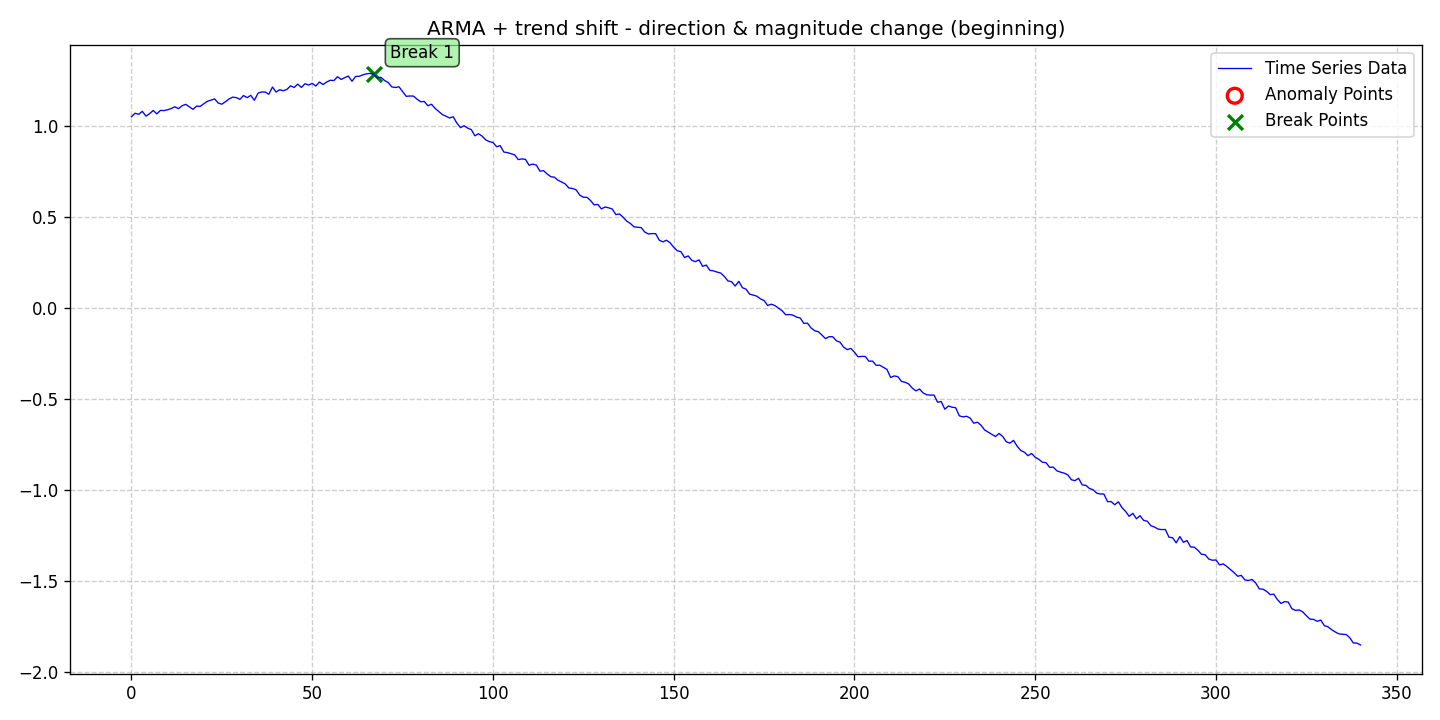

Values plotted in this chart, from the file beside it:
date, data, stationary, det_lin_up, det_lin_down, det_quad, det_cubic, det_exp, det_damped, stoc_trend, volatility, single_seas, multiple_seas, point_anom_single, point_anom_multi, collect_anom, context_anom, mean_shift, var_shift, trend_shift, point_anom_count, point_anom_location, point_anom_point, collect_anom_count
2020-01-01, 1.05, 0, 0, 0, 0, 0, 0, 0, 0, 0, 0, 0, 0, 0, 0, 0, 0, 0, 1, 0, none, , 0
2020-01-02, 1.069, 0, 0, 0, 0, 0, 0, 0, 0, 0, 0, 0, 0, 0, 0, 0, 0, 0, 1, 0, none, , 0
2020-01-03, 1.063, 0, 0, 0, 0, 0, 0, 0, 0, 0, 0, 0, 0, 0, 0, 0, 0, 0, 1, 0, none, , 0
2020-01-04, 1.079, 0, 0, 0, 0, 0, 0, 0, 0, 0, 0, 0, 0, 0, 0, 0, 0, 0, 1, 0, none, , 0
2020-01-05, 1.053, 0, 0, 0, 0, 0, 0, 0, 0, 0, 0, 0, 0, 0, 0, 0, 0, 0, 1, 0, none, , 0
2020-01-06, 1.066, 0, 0, 0, 0, 0, 0, 0, 0, 0, 0, 0, 0, 0, 0, 0, 0, 0, 1, 0, none, , 0
2020-01-07, 1.084, 0, 0, 0, 0, 0, 0, 0, 0, 0, 0, 0, 0, 0, 0, 0, 0, 0, 1, 0, none, , 0
2020-01-08, 1.065, 0, 0, 0, 0, 0, 0, 0, 0, 0, 0, 0, 0, 0, 0, 0, 0, 0, 1, 0, none, , 0
2020-01-09, 1.084, 0, 0, 0, 0, 0, 0, 0, 0, 0, 0, 0, 0, 0, 0, 0, 0, 0, 1, 0, none, , 0
2020-01-10, 1.083, 0, 0, 0, 0, 0, 0, 0, 0, 0, 0, 0, 0, 0, 0, 0, 0, 0, 1, 0, none, , 0
2020-01-11, 1.088, 0, 0, 0, 0, 0, 0, 0, 0, 0, 0, 0, 0, 0, 0, 0, 0, 0, 1, 0, none, , 0
2020-01-12, 1.095, 0, 0, 0, 0, 0, 0, 0, 0, 0, 0, 0, 0, 0, 0, 0, 0, 0, 1, 0, none, , 0
2020-01-13, 1.104, 0, 0, 0, 0, 0, 0, 0, 0, 0, 0, 0, 0, 0, 0, 0, 0, 0, 1, 0, none, , 0
2020-01-14, 1.094, 0, 0, 0, 0, 0, 0, 0, 0, 0, 0, 0, 0, 0, 0, 0, 0, 0, 1, 0, none, , 0
2020-01-15, 1.11, 0, 0, 0, 0, 0, 0, 0, 0, 0, 0, 0, 0, 0, 0, 0, 0, 0, 1, 0, none, , 0
2020-01-16, 1.118, 0, 0, 0, 0, 0, 0, 0, 0, 0, 0, 0, 0, 0, 0, 0, 0, 0, 1, 0, none, , 0
2020-01-17, 1.104, 0, 0, 0, 0, 0, 0, 0, 0, 0, 0, 0, 0, 0, 0, 0, 0, 0, 1, 0, none, , 0
2020-01-18, 1.09, 0, 0, 0, 0, 0, 0, 0, 0, 0, 0, 0, 0, 0, 0, 0, 0, 0, 1, 0, none, , 0
2020-01-19, 1.108, 0, 0, 0, 0, 0, 0, 0, 0, 0, 0, 0, 0, 0, 0, 0, 0, 0, 1, 0, none, , 0
2020-01-20, 1.106, 0, 0, 0, 0, 0, 0, 0, 0, 0, 0, 0, 0, 0, 0, 0, 0, 0, 1, 0, none, , 0
2020-01-21, 1.121, 0, 0, 0, 0, 0, 0, 0, 0, 0, 0, 0, 0, 0, 0, 0, 0, 0, 1, 0, none, , 0
2020-01-22, 1.134, 0, 0, 0, 0, 0, 0, 0, 0, 0, 0, 0, 0, 0, 0, 0, 0, 0, 1, 0, none, , 0
2020-01-23, 1.141, 0, 0, 0, 0, 0, 0, 0, 0, 0, 0, 0, 0, 0, 0, 0, 0, 0, 1, 0, none, , 0
2020-01-24, 1.148, 0, 0, 0, 0, 0, 0, 0, 0, 0, 0, 0, 0, 0, 0, 0, 0, 0, 1, 0, none, , 0
2020-01-25, 1.125, 0, 0, 0, 0, 0, 0, 0, 0, 0, 0, 0, 0, 0, 0, 0, 0, 0, 1, 0, none, , 0
2020-01-26, 1.118, 0, 0, 0, 0, 0, 0, 0, 0, 0, 0, 0, 0, 0, 0, 0, 0, 0, 1, 0, none, , 0
2020-01-27, 1.132, 0, 0, 0, 0, 0, 0, 0, 0, 0, 0, 0, 0, 0, 0, 0, 0, 0, 1, 0, none, , 0
2020-01-28, 1.147, 0, 0, 0, 0, 0, 0, 0, 0, 0, 0, 0, 0, 0, 0, 0, 0, 0, 1, 0, none, , 0
2020-01-29, 1.158, 0, 0, 0, 0, 0, 0, 0, 0, 0, 0, 0, 0, 0, 0, 0, 0, 0, 1, 0, none, , 0
2020-01-30, 1.154, 0, 0, 0, 0, 0, 0, 0, 0, 0, 0, 0, 0, 0, 0, 0, 0, 0, 1, 0, none, , 0
2020-01-31, 1.146, 0, 0, 0, 0, 0, 0, 0, 0, 0, 0, 0, 0, 0, 0, 0, 0, 0, 1, 0, none, , 0
2020-02-01, 1.166, 0, 0, 0, 0, 0, 0, 0, 0, 0, 0, 0, 0, 0, 0, 0, 0, 0, 1, 0, none, , 0
2020-02-02, 1.154, 0, 0, 0, 0, 0, 0, 0, 0, 0, 0, 0, 0, 0, 0, 0, 0, 0, 1, 0, none, , 0
2020-02-03, 1.167, 0, 0, 0, 0, 0, 0, 0, 0, 0, 0, 0, 0, 0, 0, 0, 0, 0, 1, 0, none, , 0
2020-02-04, 1.14, 0, 0, 0, 0, 0, 0, 0, 0, 0, 0, 0, 0, 0, 0, 0, 0, 0, 1, 0, none, , 0
2020-02-05, 1.179, 0, 0, 0, 0, 0, 0, 0, 0, 0, 0, 0, 0, 0, 0, 0, 0, 0, 1, 0, none, , 0
2020-02-06, 1.186, 0, 0, 0, 0, 0, 0, 0, 0, 0, 0, 0, 0, 0, 0, 0, 0, 0, 1, 0, none, , 0
2020-02-07, 1.185, 0, 0, 0, 0, 0, 0, 0, 0, 0, 0, 0, 0, 0, 0, 0, 0, 0, 1, 0, none, , 0
2020-02-08, 1.173, 0, 0, 0, 0, 0, 0, 0, 0, 0, 0, 0, 0, 0, 0, 0, 0, 0, 1, 0, none, , 0
2020-02-09, 1.213, 0, 0, 0, 0, 0, 0, 0, 0, 0, 0, 0, 0, 0, 0, 0, 0, 0, 1, 0, none, , 0
2020-02-10, 1.185, 0, 0, 0, 0, 0, 0, 0, 0, 0, 0, 0, 0, 0, 0, 0, 0, 0, 1, 0, none, , 0
2020-02-11, 1.198, 0, 0, 0, 0, 0, 0, 0, 0, 0, 0, 0, 0, 0, 0, 0, 0, 0, 1, 0, none, , 0
2020-02-12, 1.193, 0, 0, 0, 0, 0, 0, 0, 0, 0, 0, 0, 0, 0, 0, 0, 0, 0, 1, 0, none, , 0
2020-02-13, 1.2, 0, 0, 0, 0, 0, 0, 0, 0, 0, 0, 0, 0, 0, 0, 0, 0, 0, 1, 0, none, , 0
2020-02-14, 1.219, 0, 0, 0, 0, 0, 0, 0, 0, 0, 0, 0, 0, 0, 0, 0, 0, 0, 1, 0, none, , 0
2020-02-15, 1.211, 0, 0, 0, 0, 0, 0, 0, 0, 0, 0, 0, 0, 0, 0, 0, 0, 0, 1, 0, none, , 0
2020-02-16, 1.229, 0, 0, 0, 0, 0, 0, 0, 0, 0, 0, 0, 0, 0, 0, 0, 0, 0, 1, 0, none, , 0
2020-02-17, 1.211, 0, 0, 0, 0, 0, 0, 0, 0, 0, 0, 0, 0, 0, 0, 0, 0, 0, 1, 0, none, , 0
2020-02-18, 1.231, 0, 0, 0, 0, 0, 0, 0, 0, 0, 0, 0, 0, 0, 0, 0, 0, 0, 1, 0, none, , 0
2020-02-19, 1.224, 0, 0, 0, 0, 0, 0, 0, 0, 0, 0, 0, 0, 0, 0, 0, 0, 0, 1, 0, none, , 0
2020-02-20, 1.233, 0, 0, 0, 0, 0, 0, 0, 0, 0, 0, 0, 0, 0, 0, 0, 0, 0, 1, 0, none, , 0
2020-02-21, 1.218, 0, 0, 0, 0, 0, 0, 0, 0, 0, 0, 0, 0, 0, 0, 0, 0, 0, 1, 0, none, , 0
2020-02-22, 1.24, 0, 0, 0, 0, 0, 0, 0, 0, 0, 0, 0, 0, 0, 0, 0, 0, 0, 1, 0, none, , 0
2020-02-23, 1.226, 0, 0, 0, 0, 0, 0, 0, 0, 0, 0, 0, 0, 0, 0, 0, 0, 0, 1, 0, none, , 0
2020-02-24, 1.241, 0, 0, 0, 0, 0, 0, 0, 0, 0, 0, 0, 0, 0, 0, 0, 0, 0, 1, 0, none, , 0
2020-02-25, 1.25, 0, 0, 0, 0, 0, 0, 0, 0, 0, 0, 0, 0, 0, 0, 0, 0, 0, 1, 0, none, , 0
2020-02-26, 1.248, 0, 0, 0, 0, 0, 0, 0, 0, 0, 0, 0, 0, 0, 0, 0, 0, 0, 1, 0, none, , 0
2020-02-27, 1.27, 0, 0, 0, 0, 0, 0, 0, 0, 0, 0, 0, 0, 0, 0, 0, 0, 0, 1, 0, none, , 0
2020-02-28, 1.255, 0, 0, 0, 0, 0, 0, 0, 0, 0, 0, 0, 0, 0, 0, 0, 0, 0, 1, 0, none, , 0
2020-02-29, 1.265, 0, 0, 0, 0, 0, 0, 0, 0, 0, 0, 0, 0, 0, 0, 0, 0, 0, 1, 0, none, , 0
... 281 more rows
